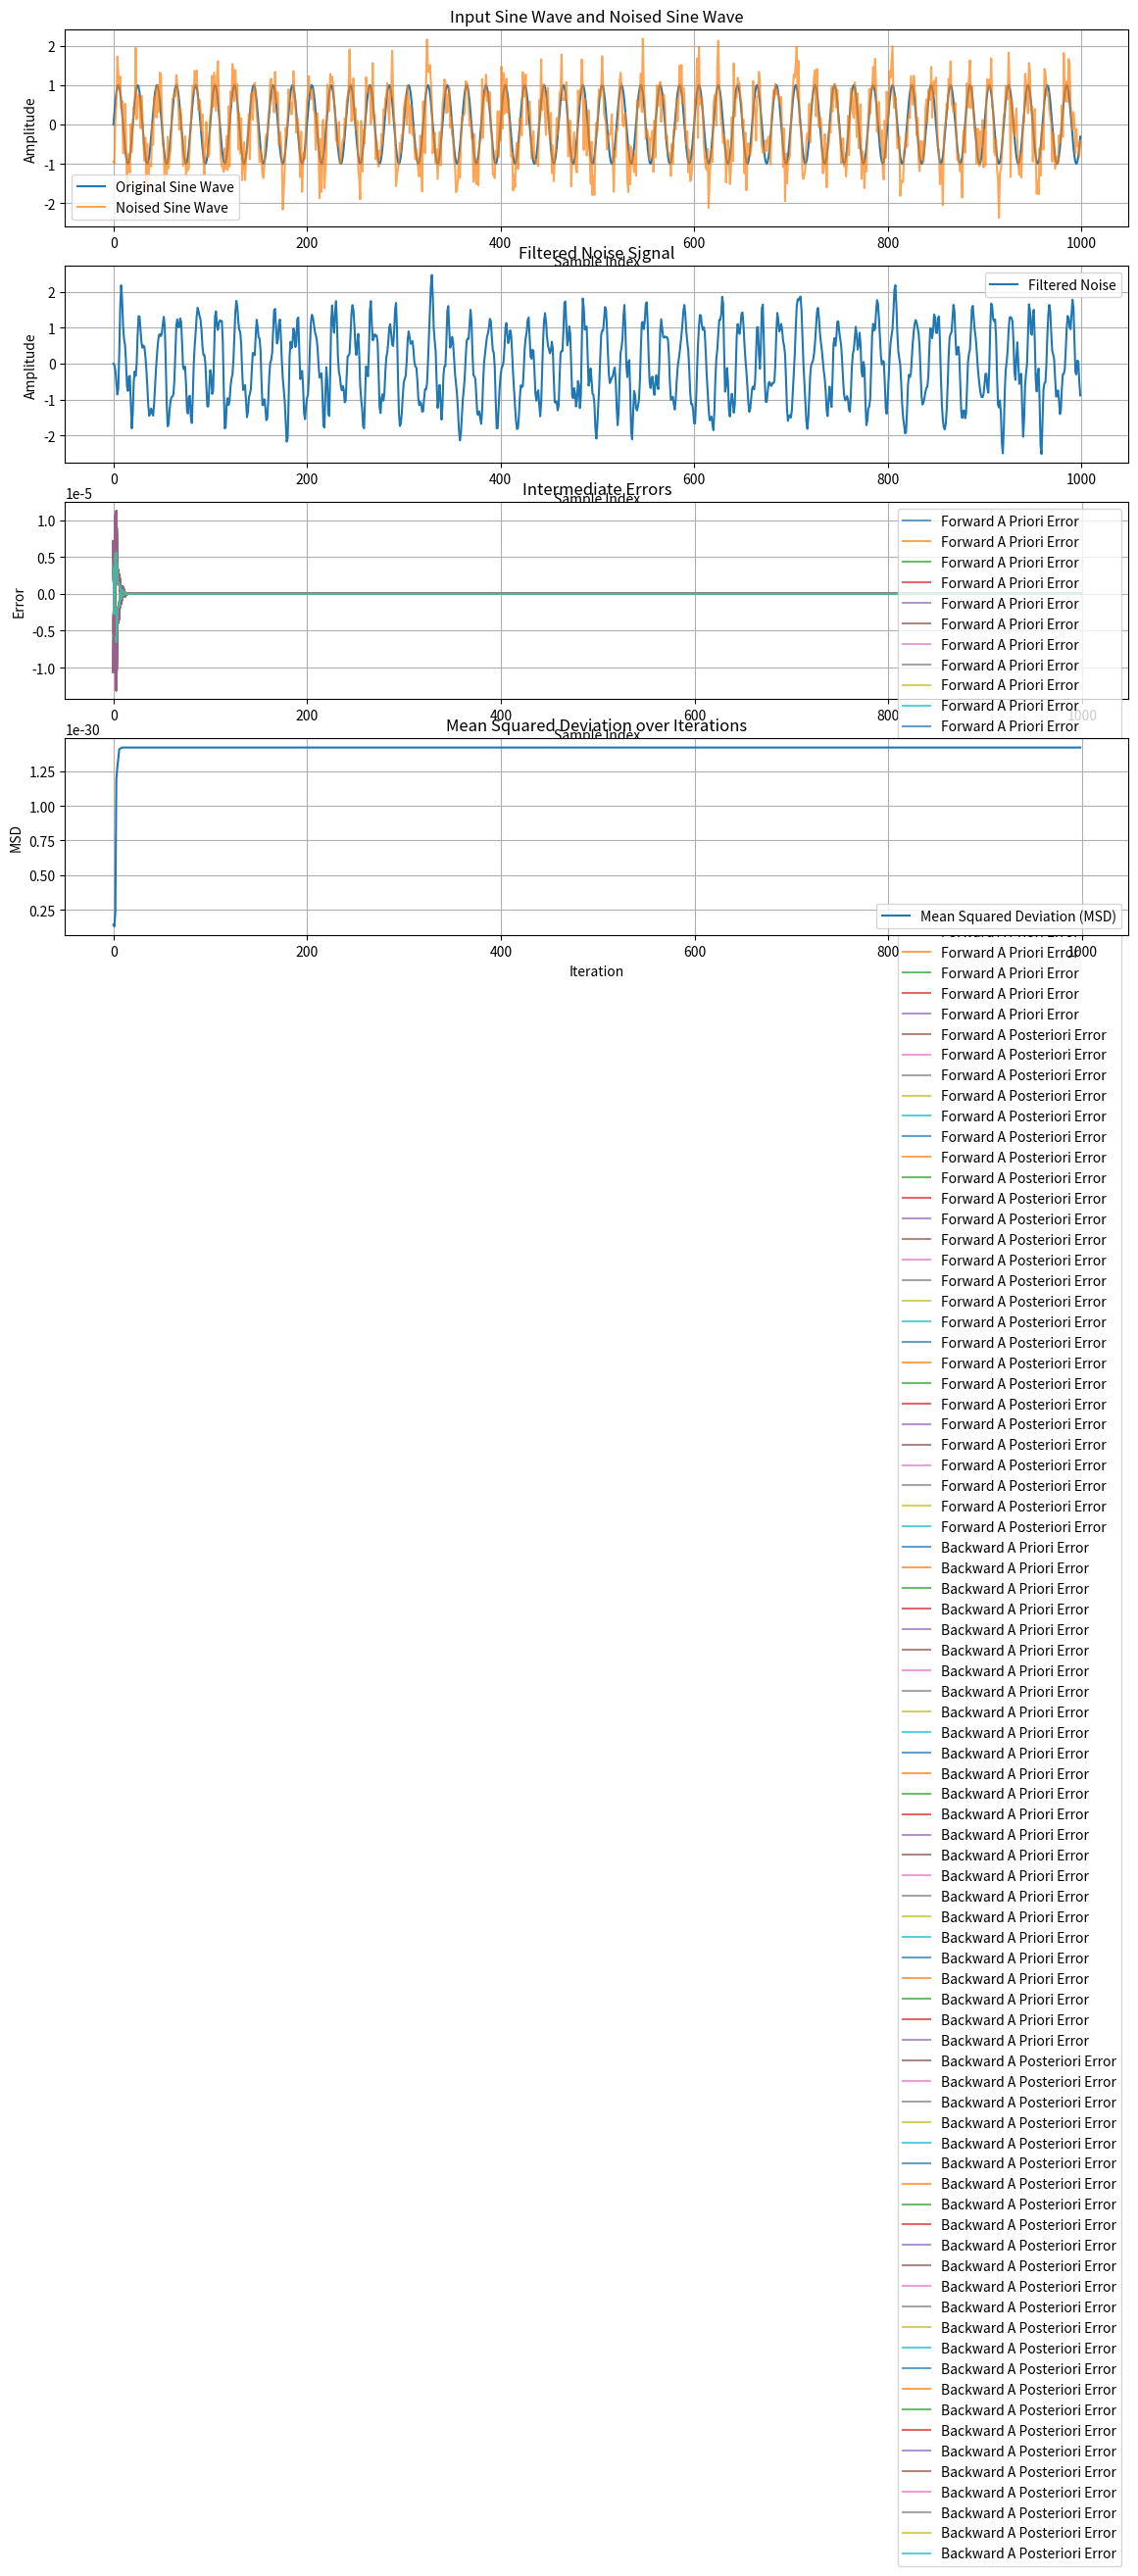

Write Python code to recreate this figure.
import numpy as np
from scipy.signal import butter, lfilter
import matplotlib.pyplot as plt

# NOISE GENERATION
M = 25
N = 1000
Delay = 3
lambda_ = 1

t = np.arange(N)
sine_wave = np.sin(2 * np.pi * 0.05 * t)
noise = sine_wave + np.random.randn(N) * 0.5  # Noised sine wave
num, den = butter(10, 0.5)
fnoise = lfilter(num, den, noise)
fnoise = fnoise / np.std(fnoise)
weights = np.zeros((M, len(fnoise) + 1))
signal = fnoise

# INITIALIZATION
epsilon = 0.0001
u = np.zeros((N, M))
e = np.zeros(N)
w0 = np.zeros(M)
w1 = np.zeros(M)
phi = np.zeros(M)
gamma = np.array([1])
ep0 = np.ones(M) * epsilon
ep1 = np.ones(M) * epsilon

# Intermediate signals
forward_apriori_error = []
forward_aposteriori_error = []
backward_apriori_error = []
backward_aposteriori_error = []
msd = []

# FILTERING ALGORITHM
for i in range(1, len(fnoise)):
    # Forward A Priori Prediction Error
    ep0 = np.random.randn() * ep0 - w0
    forward_apriori_error.append(ep0.copy())
    # Forward A Posteriori Prediction Error
    ep1 = ep0 / (gamma + 1)
    forward_aposteriori_error.append(ep1.copy())
    # MWLS Forward Error
    epMWL = np.random.randn() * ep1
    # Forward Weight Update
    phi += ep1 / (lambda_ * ep1 - 1) * (1 - w0)
    w0 += phi * ep1 / (lambda_ * ep1 - 1) * ep0
    # M+1 Conversion Factor
    gamma1 = gamma / (1 + gamma)
    # Backward A Priori Prediction Error
    ep0 = np.random.randn() * ep1 + phi
    backward_apriori_error.append(ep0.copy())
    # Backward A Posteriori Prediction Error
    ep1 = ep0 / (gamma + 1)
    backward_aposteriori_error.append(ep1.copy())
    # MWLS Backward Error
    epMWL = np.random.randn() * ep1
    # Backward Weight Update
    phi += ep1 / (lambda_ * ep1 - 1) * (1 - w0)
    w0 += phi * ep1 / (lambda_ * ep1 - 1) * ep0
    # M+1 Conversion Factor
    gamma1 = gamma / (1 + gamma)
    # New Sample of Input Data
    u[i, :] = u[i - 1, :] + ep1 / (lambda_ * ep1 - 1) * (1 - w0)
    # Joint-Estimation Error
    epJ = ep1 / (gamma + 1)
    # A Posteriori Joint-Estimation Error
    epJ = epJ / (gamma + 1)
    # Joint-Estimation Weight Update
    w0 += phi * ep1 / (lambda_ * ep1 - 1) * ep0

    # Calculate MSD
    msd.append(np.mean((w0 - w1) ** 2))

# Print the results
print("Filtering completed successfully!")
print("Final weights:", w0)

# Plotting the results
plt.figure(figsize=(14, 12))

plt.subplot(4, 1, 1)
plt.plot(t, sine_wave, label='Original Sine Wave')
plt.plot(t, noise, label='Noised Sine Wave', alpha=0.7)
plt.xlabel('Sample Index')
plt.ylabel('Amplitude')
plt.title('Input Sine Wave and Noised Sine Wave')
plt.legend()
plt.grid(True)

plt.subplot(4, 1, 2)
plt.plot(fnoise, label='Filtered Noise')
plt.xlabel('Sample Index')
plt.ylabel('Amplitude')
plt.title('Filtered Noise Signal')
plt.legend()
plt.grid(True)

plt.subplot(4, 1, 3)
plt.plot(forward_apriori_error, label='Forward A Priori Error', alpha=0.7)
plt.plot(forward_aposteriori_error, label='Forward A Posteriori Error', alpha=0.7)
plt.plot(backward_apriori_error, label='Backward A Priori Error', alpha=0.7)
plt.plot(backward_aposteriori_error, label='Backward A Posteriori Error', alpha=0.7)
plt.xlabel('Sample Index')
plt.ylabel('Error')
plt.title('Intermediate Errors')
plt.legend()
plt.grid(True)

plt.subplot(4, 1, 4)
plt.plot(msd, label='Mean Squared Deviation (MSD)')
plt.xlabel('Iteration')
plt.ylabel('MSD')
plt.title('Mean Squared Deviation over Iterations')
plt.legend()
plt.grid(True)

plt.tight_layout()
plt.show()
